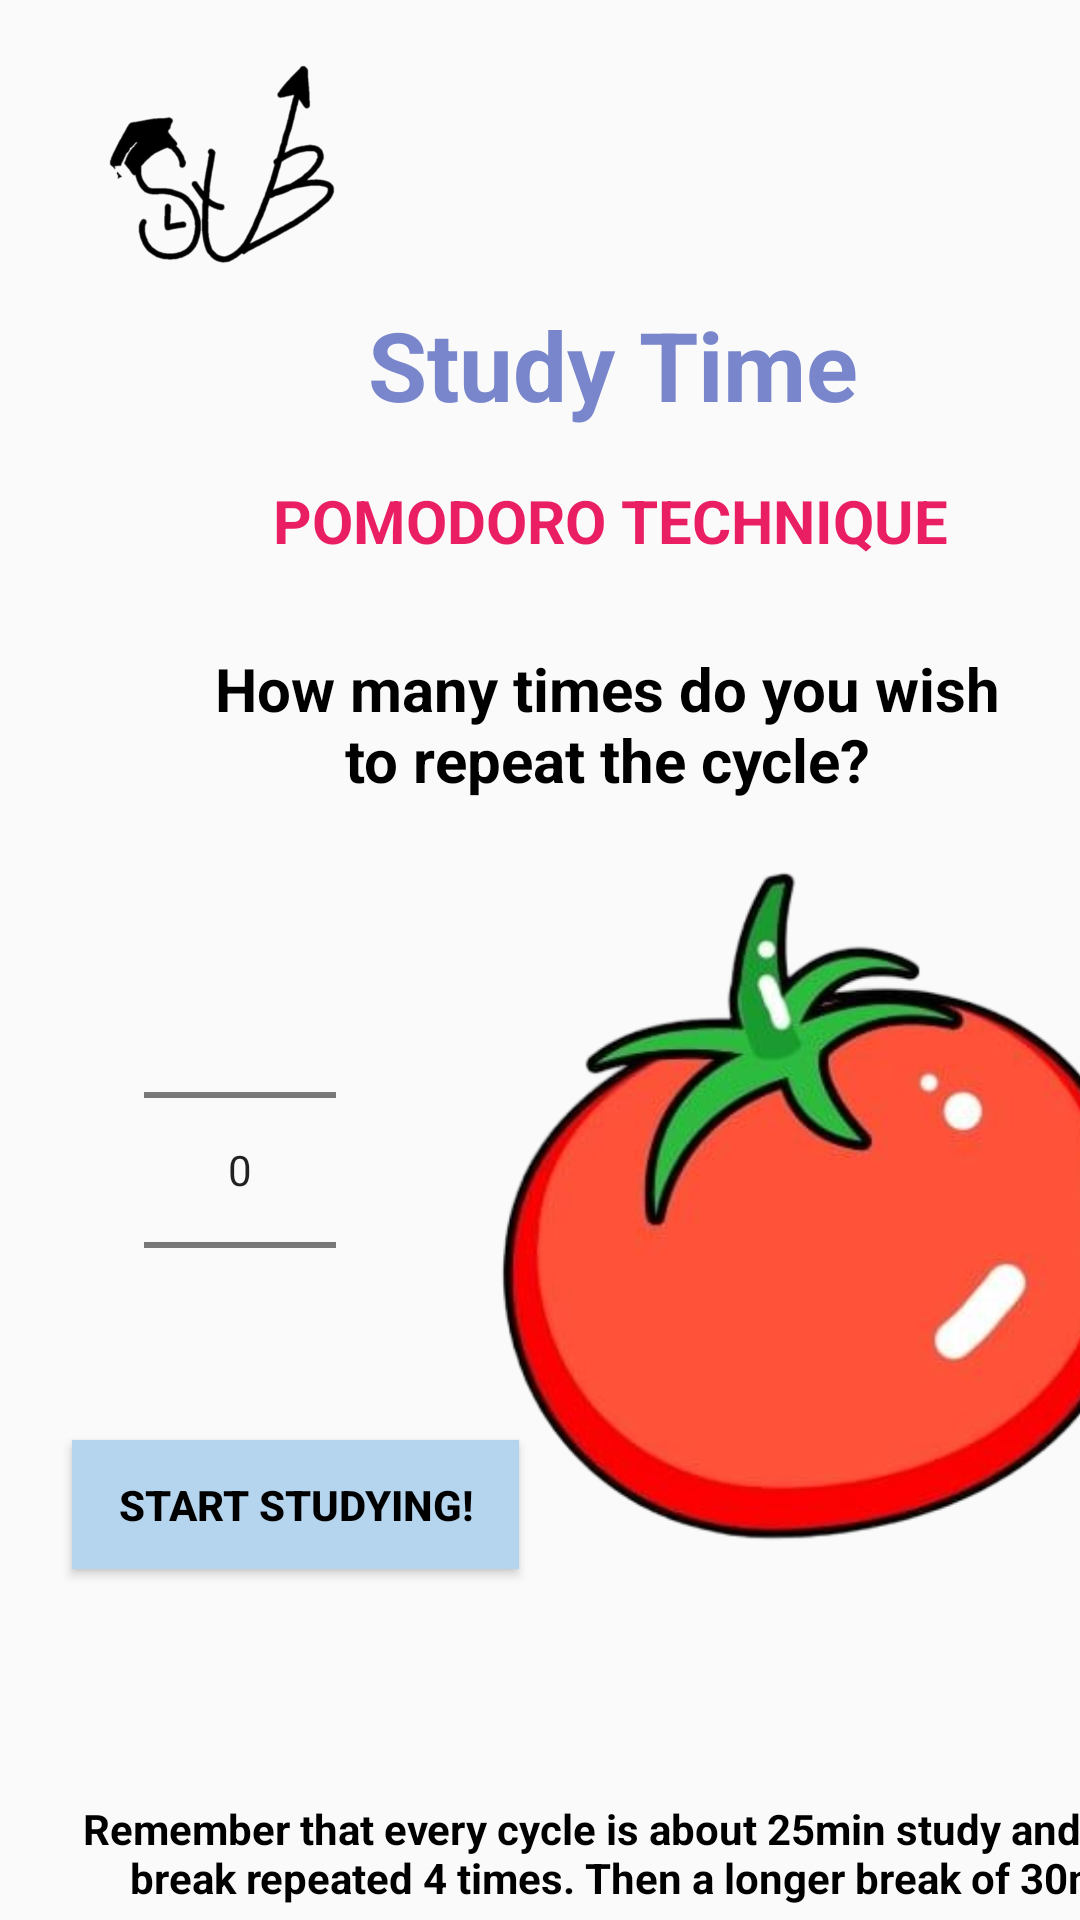

Android layout source for this screen:
<!-- AndroidManifest.xml: application theme Theme.STB -->
<!-- res/layout/activity_study_time.xml -->
<?xml version="1.0" encoding="utf-8"?>
<androidx.constraintlayout.widget.ConstraintLayout
    xmlns:android="http://schemas.android.com/apk/res/android"
    xmlns:app="http://schemas.android.com/apk/res-auto"
    xmlns:tools="http://schemas.android.com/tools"
    android:layout_width="match_parent"
    android:layout_height="match_parent"
    tools:context=".StudyTime">

    <TextView
        android:id="@+id/recommendation2"
        android:layout_width="277dp"
        android:layout_height="62dp"
        android:layout_marginStart="64dp"
        android:layout_marginTop="216dp"
        android:text="@string/cycle_pomodoro"
        android:textAlignment="center"
        android:textColor="@color/black"
        android:textSize="20sp"
        android:textStyle="bold"
        app:layout_constraintStart_toStartOf="parent"
        app:layout_constraintTop_toTopOf="parent" />

    <TextView
        android:id="@+id/recommendation3"
        android:layout_width="391dp"
        android:layout_height="43dp"
        android:layout_marginStart="16dp"
        android:layout_marginTop="600dp"
        android:text="@string/remainder_cycle"
        android:textAlignment="center"
        android:textColor="@color/black"
        android:textSize="14sp"
        android:textStyle="bold"
        app:layout_constraintStart_toStartOf="parent"
        app:layout_constraintTop_toTopOf="parent" />

    <ImageView
        android:id="@+id/imageView7"
        android:layout_width="82dp"
        android:layout_height="76dp"
        android:layout_marginStart="32dp"
        android:layout_marginTop="16dp"
        app:layout_constraintStart_toStartOf="parent"
        app:layout_constraintTop_toTopOf="parent"
        app:srcCompat="@drawable/logo" />

    <TextView
        android:id="@+id/title_study1"
        android:layout_width="177dp"
        android:layout_height="46dp"
        android:layout_marginStart="116dp"
        android:layout_marginTop="100dp"
        android:text="@string/study_time_title"
        android:textAlignment="center"
        android:textColor="@color/sleep_title"
        android:textSize="32sp"
        android:textStyle="bold"
        app:layout_constraintStart_toStartOf="parent"
        app:layout_constraintTop_toTopOf="parent" />

    <TextView
        android:id="@+id/title_study"
        android:layout_width="239dp"
        android:layout_height="30dp"
        android:layout_marginStart="84dp"
        android:layout_marginTop="160dp"
        android:text="@string/pomodoro"
        android:textAlignment="center"
        android:textColor="@color/pomodoro"
        android:textSize="20sp"
        android:textStyle="bold"
        app:layout_constraintStart_toStartOf="parent"
        app:layout_constraintTop_toTopOf="parent" />

    <ImageView
        android:id="@+id/imageView12"
        android:layout_width="237dp"
        android:layout_height="248dp"
        android:layout_marginStart="156dp"
        android:layout_marginTop="280dp"
        app:layout_constraintStart_toStartOf="parent"
        app:layout_constraintTop_toTopOf="parent"
        app:srcCompat="@drawable/pomodoro" />

    <Button
        android:id="@+id/textView"
        android:layout_width="149dp"
        android:layout_height="43dp"
        android:layout_marginStart="24dp"
        android:layout_marginTop="480dp"
        android:background="@color/ButtonColor"
        android:onClick="startStudy"
        android:text="@string/start_study"
        android:textColor="@color/black"
        android:textSize="14sp"
        android:textStyle="bold"
        app:layout_constraintStart_toStartOf="parent"
        app:layout_constraintTop_toTopOf="parent" />

    <NumberPicker
        android:id="@+id/numpickPomodoro"
        android:layout_width="wrap_content"
        android:layout_height="wrap_content"
        android:layout_marginStart="48dp"
        android:layout_marginTop="300dp"
        app:layout_constraintStart_toStartOf="parent"
        app:layout_constraintTop_toTopOf="parent" />

</androidx.constraintlayout.widget.ConstraintLayout>
<!-- resources referenced by this layout -->
<resources>
  <color name="ButtonColor">#B5D4ED</color>
  <color name="black">#FF000000</color>
  <color name="pomodoro">#E91E63</color>
  <color name="sleep_title">#7986CB</color>
  <!-- drawable logo: png bitmap (drawable, 37999 bytes) -->
  <!-- drawable pomodoro: png bitmap (drawable, 108504 bytes) -->
  <string name="cycle_pomodoro">How many times do you wish to repeat the cycle?</string>
  <string name="pomodoro">POMODORO TECHNIQUE</string>
  <string name="remainder_cycle">Remember that every cycle is about 25min study and 5min break repeated 4 times. Then a longer break of 30min</string>
  <string name="start_study">Start studying!</string>
  <string name="study_time_title">Study Time</string>
  <style name="Theme.STB" parent="Theme.AppCompat.Light.NoActionBar">
          
          <item name="colorPrimary">@color/purple_500</item>
          <item name="colorPrimaryDark">@color/purple_700</item>
          <item name="colorAccent">@color/teal_200</item>
          
      </style>
  <color name="purple_500">#FF6200EE</color>
  <color name="purple_700">#FF3700B3</color>
  <color name="teal_200">#FF03DAC5</color>
</resources>
